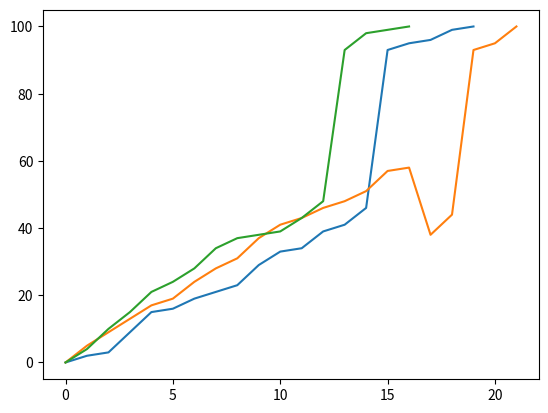

Reproduce this figure in Python.
import random
import matplotlib.pyplot as plt

def plot(steps):
	# Plot a straight diagonal line with ticked style path
	x = range(len(steps))
	y = steps

	plt.plot(x,y)
	plt.show()


class Board():
	def __init__(self):
		self.positions = list(range(1,101))
		self.ladder = {6:16, 8:41, 26:29, 50:93, 55:80, 59:84}
		self.snakes = {32:13, 60:38, 63:3, 70:25, 73:47, 82:43, 89:53, 97:12}

class Dice(list):
	def __init__(self):
		self.nos = list(range(1,7))
	def throw(self):
		return random.choice(self.nos)

class Player():
	def __init__(self, name):
		self.name = name
		self.ticket = False
		self.pos = 0
		self.ladder_climed = 0
		self.snake_bites = 0
		self.steps = [0]

	def throw(self, other):
		return other.throw()

	def __str__(self):
		return f'{self.name} is at {self.pos} having ticket {self.ticket}'

class Game():
	def __init__(self, list_of_players):
		self.list_of_players = list_of_players
		self.board = Board()
		self.dice = Dice()
		self.winners = {}

	def start(self):
		# while len(self.winners) < len(self.list_of_players):
		for i in range(1, 1001):
			# print(f'------------round {i}-------------')
			for player in self.list_of_players:
				
				# checks whether player got the ticket to start
				if not player.ticket:
					if player.throw(self.dice) == 1:
						player.ticket = True

				# after getting the ticket

				if player.ticket:
					new_pos = player.throw(self.dice) + player.pos

					if new_pos <= 100:
						if new_pos in self.board.ladder.keys():
							player.pos = self.board.ladder[new_pos]
							player.ladder_climed += 1
						elif new_pos in self.board.snakes.keys():
							player.pos = self.board.snakes[new_pos]
							player.snake_bites += 1
						else:
							player.pos = new_pos
						player.steps.append(player.pos)
						if player.pos == 100:
							self.winners[player] = i
							self.list_of_players.remove(player)

				# print(player)
			# print(f'round - {i}')
			if len(self.list_of_players) == 0:
				break
			# if len(self.winners) == 1:
			# 	break
		for player in self.winners.keys():
			print(f'{player.name} wins after {self.winners[player]} rounds who climed ladder {player.ladder_climed} times and got bite {player.snake_bites} times with steps {player.steps}')
			print('---')
			 


if __name__ == '__main__':
	player1 = Player("Tamim")
	player2 = Player("Fatima")
	player3 = Player("Maimuna")
	
	list_of_players = [player1, player2, player3]
	
	game = Game(list_of_players)

	game.start()

	for player in game.winners.keys():
		plot(player.steps)

	print('-----------------the END--------------------')